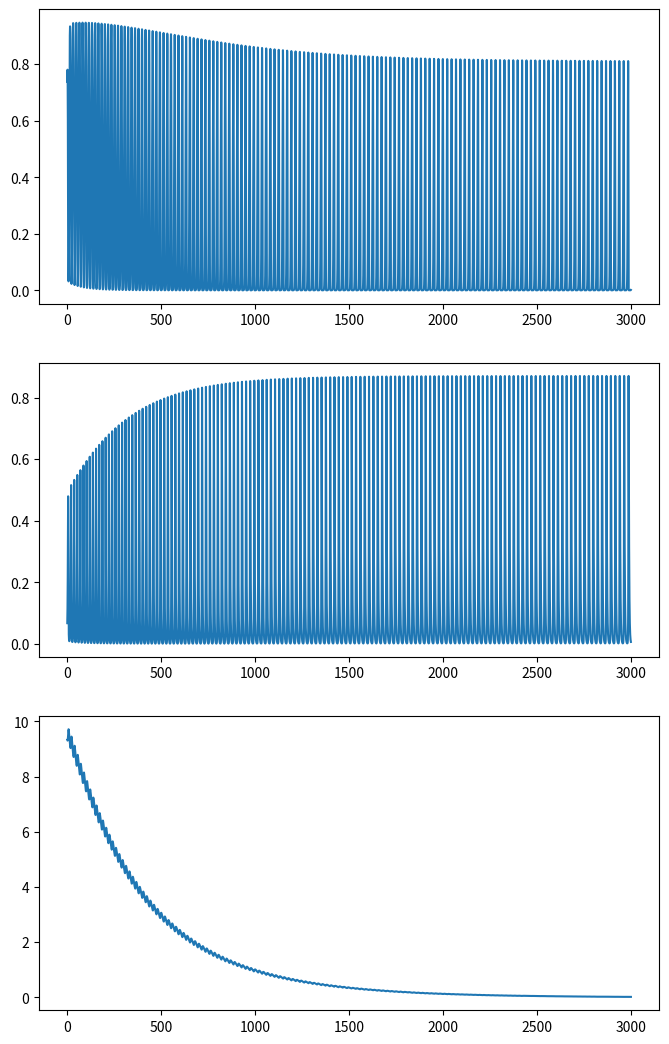
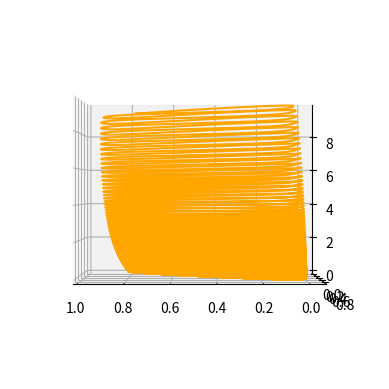

The script that saved these images, in order:
# -*- coding: utf-8 -*-
"""
Created on Mon May 15 09:23:45 2023

[redacted]
"""
import numpy as np
import matplotlib.pyplot as plt
from scipy.integrate import odeint


def func_lorenz(x, t, params):
    if params.size == 0:
        sigma = 10
        rho = 28
        beta = 8 / 3
    else:
        sigma = params[0]
        rho = params[1]
        beta = params[2]
    dxdt = []

    dxdt.append(sigma * (x[1] - x[0]))
    dxdt.append(x[0] * (rho - x[2]) - x[1])
    dxdt.append(x[0] * x[1] - beta * x[2])

    return np.array(dxdt)

def func_rossler(x, t, params):
    if params.size == 0:
        a = 0.2
        b = 0.2
        c = 5.7
    else:
        a = params[0]
        b = params[1]
        c = params[2]
    dxdt = []
    
    dxdt.append( - (x[1] + x[2]) )
    dxdt.append( x[0] + a * x[1] )
    dxdt.append( b + x[2] * (x[0] - c) )
    
    return np.array(dxdt)
    

def func_foodchain(x, t, params):
    if params.size == 0:
        k = 0.94
        yc = 1.7
        yp = 5.0
    else:
        k = params[0]
        yc = params[1]
        yp = params[2]
        
    xc = 0.4
    xp = 0.08
    r0 = 0.16129
    c0 = 0.5
    
    dxdt = []
    dxdt.append( x[0] * (1 - x[0] / k) - xc * yc * x[1] * x[0] / (x[0] + r0) )
    dxdt.append(xc * x[1] * (yc * x[0] / (x[0] + r0) - 1) - xp * yp * x[2] * x[1] / (x[1] + c0))
    dxdt.append(xp * x[2] * (yp * x[1] / (x[1] + c0) - 1))
    
    return np.array(dxdt)

def func_hastings(x, t, params):
    if params.size == 0:
        a1 = 5
        a2 = 0.1
        b1 = 3
        b2 = 2
        d1 = 0.4
        d2 = 0.01
    else:
        a1 = params[0]
        a2 = params[1]
        b1 = params[2]
        b2 = params[3]
        d1 = params[4]
        d2 = params[5]
    
    dxdt = []
    dxdt.append( x[0] * (1 - x[0]) - a1 * x[0] / (b1 * x[0] + 1) * x[1] )
    dxdt.append( a1 * x[0] / (b1 * x[0] + 1) * x[1] - a2 * x[1] / (b2 * x[1] + 1) * x[2] - d1 * x[1] )
    dxdt.append( a2 * x[1] / (b2 * x[1] + 1) * x[2] - d2 * x[2]  )
    
    return np.array(dxdt)

def func_lotka_volterra(x, t, params):
    # sprott: Chaos in low-dimensional Lotka–Volterra models of competition
    r_i = [1, 0.72, 1.53, 1.27]
    a_ij = np.array([[1, 1.09, 1.52, 0], [0, 1, 0.44, 1.36], [2.33, 0, 1, 0.47], [1.21, 0.51, 0.35, 1]])
    
    dxdt = []
    dxdt.append(r_i[0] * x[0] * (1 - (a_ij[0, 0] * x[0] + a_ij[0, 1] * x[1] + a_ij[0, 2] * x[2] + a_ij[0, 3] * x[3])))
    dxdt.append(r_i[1] * x[1] * (1 - (a_ij[1, 0] * x[0] + a_ij[1, 1] * x[1] + a_ij[1, 2] * x[2] + a_ij[1, 3] * x[3])))
    dxdt.append(r_i[2] * x[2] * (1 - (a_ij[2, 0] * x[0] + a_ij[2, 1] * x[1] + a_ij[2, 2] * x[2] + a_ij[2, 3] * x[3])))
    dxdt.append(r_i[3] * x[3] * (1 - (a_ij[3, 0] * x[0] + a_ij[3, 1] * x[1] + a_ij[3, 2] * x[2] + a_ij[3, 3] * x[3])))
    
    return np.array(dxdt)
    
def func_rikitake(x, t, params):
    # https://www.sciencedirect.com/science/article/pii/S0167278908003849
    
    if params.size == 0:
        mu = 2
        a = 5
    else:
        mu = params[0]
        a = params[1]

    return np.array([- mu * x[0] + x[2] * x[1], - mu * x[1] + x[0] * (x[2] - a), 1 - x[0] * x[1]])

def func_aizawa(x, t, params):
    if params.size == 0:
        a = 0.95
        b = 0.7
        c = 0.6
        d = 3.5
        e = 0.25
        f = 0.1
    else:
        a = params[0]
        b = params[1]
        c = params[2]
        d = params[3]
        e = params[4]
        f = params[5]
    
    dxdt = []
    dxdt.append( (x[2] - b) * x[0] - d * x[1] )
    dxdt.append( d * x[0] + (x[2] - b) * x[1] )
    dxdt.append( c + a * x[2] - x[2] ** 3 / 3 - (x[0] ** 2 + x[1] ** 2) * (1 + e * x[2]) + f * x[2] * x[0] ** 3)
    
    return np.array(dxdt)

def func_bouali2(x, t, params):
    # https://link.springer.com/article/10.1007/s11071-012-0625-6
    if params.size == 0:
        alpha = 0.3
        beta = 0.05
        a = 4
        b = 1
        c = 1.5
        s = 1
    else:
        alpha = params[0]
        beta = params[1]
        a = params[2]
        b = params[3]
        c = params[4]
        s = params[5]
    
    dxdt = []
    dxdt.append( x[0] * (a - x[1]) + alpha * x[2] )
    dxdt.append( - x[1] * (b - x[0] ** 2) )
    dxdt.append( -x[0] * (c - s * x[2]) - beta * x[2] )
    
    return np.array(dxdt)

def func_bouali3(x, t, params):
    # https://arxiv.org/ftp/arxiv/papers/1311/1311.6128.pdf
    if params.size == 0:
        alpha = 3
        beta = 2.2
        gamma = 1
        mu = 0.001
    else:
        alpha = params[0]
        beta = params[1]
        gamma = params[2]
        mu = params[3]

    dxdt = []
    dxdt.append( alpha * x[0] * (1 - x[1]) - beta * x[2] )
    dxdt.append( - gamma * x[1] * (1 - x[0] ** 2)  )
    dxdt.append( mu * x[0] )
    
    return np.array(dxdt)


def func_wang(x, t, params):
    return np.array([x[0] - x[1] * x[2], 
                     x[0] - x[1] + x[0] * x[2], 
                     - 3 * x[2] + x[0] * x[1] ])


def func_sprott(x, t, params):
    # https://journals.aps.org/pre/pdf/10.1103/PhysRevE.50.R647
    # index (params) represents different chaotic sprott systems.
    index = params[0]
    
    if index == 0:
        # also called Nose–Hoover system
        return np.array([x[1], -x[0] + x[1] * x[2], 1 - x[1] ** 2])
    elif index == 1:
        return np.array([x[1] * x[2], x[0] - x[1], 1 - x[0] * x[1]])
    elif index == 2:
        return np.array([x[1] * x[2], x[0] - x[1], 1 - x[0] ** 2])
    elif index == 3:
        return np.array([-x[1], x[0] + x[2],  x[0] * x[2] + 3 * x[1] ** 2] )
    elif index == 4:
        return np.array([x[1] * x[2], x[0] ** 2 - x[1], 1 - 4 * x[0]])
    elif index == 5:
        return np.array([x[1] + x[2], - x[0] + x[1] / 2, x[0] ** 2 - x[2]])
    elif index == 6:
        return np.array([0.4 * x[0] + x[2], x[0] * x[2] - x[1], - x[0] + x[1]])
    elif index == 7:
        return np.array([-x[1] + x[2] ** 2, x[0] + x[1] / 2, x[0] - x[2]])
    elif index == 8:
        return np.array([-0.2 * x[1], x[0] + x[2], x[0] + x[1] ** 2 - x[2]])
    elif index == 9:
        return np.array([2 * x[2], - 2 * x[1] + x[2], - x[0] + x[1] + x[1] ** 2])
    elif index == 10:
        return np.array([x[0] * x[1] - x[2], x[0] - x[1], x[0] + 0.3 * x[2]])
    elif index == 11:
        return np.array([x[1] + 3.9 * x[2], 0.9 * x[0] ** 2 - x[1], 1 - x[0]])
    elif index == 12:
        return np.array([ - x[2], -x[0] ** 2 - x[1], 1.7 + 1.7 * x[0] + x[1] ])
    elif index == 13:
        return np.array([ - 2 * x[1], x[0] + x[2] ** 2, 1 + x[1] - 2 * x[2] ])
    elif index == 14:
        return np.array([ x[1], x[0] - x[2], x[0] + x[0] * x[2] + 2.7 * x[1] ])
    elif index == 15:
        return np.array([2.7 * x[1] + x[2], - x[0] + x[1] ** 2, x[0] + x[1]])
    # 1
    elif index == 16:
        return np.array([-x[2], x[0]-x[1], 3.1 * x[0] + x[1] ** 2 + 0.5 * x[2]])
    elif index == 17:
        return np.array([0.9-x[1], 0.4+x[2], x[0] * x[1] - x[2]])
    elif index == 18:
        return np.array([-x[0]-4 * x[1], x[0] + x[2] ** 2, 1 + x[0]])
    else:
        print('inedx exceeds the number of systems!')
    

def func_chua(x, t, params):
    if params.size == 0:
        alpha = 15.6
        gamma = 1
        beta = 28
    else:
        alpha = params[0]
        gamma = params[1]
        beta = params[2]
    
    mu0 = -1.143
    mu1 = -0.714
    
    ht = mu1 * x[0] + 0.5 * (mu0 - mu1) * (np.abs(x[0] + 1) - np.abs(x[0] - 1))

    dxdt =  []
    
    dxdt.append( alpha * (x[1] - x[0] - ht) )
    dxdt.append(gamma * (x[0] - x[1] + x[2]))
    dxdt.append(- beta * x[1])
    
    return np.array(dxdt)

def func_dadras(x, t, params):
    # https://www.dynamicmath.xyz/strange-attractors/
    if params.size == 0:
        a = 3.0
        b = 2.7
        c = 1.7
        d = 2.0
        e = 9.0
    else:
        a = params[0]
        b = params[1]
        c = params[2]
        d = params[3]
        e = params[4]
        
    return np.array([x[1] - a * x[0] + b * x[1] * x[2],
                     c * x[1] - x[0] * x[2] + x[2],
                     d * x[0] * x[1] - e * x[2]])

def func_four_wing(x, t, params):
    # https://www.dynamicmath.xyz/strange-attractors/
    if params.size == 0:
        a = 0.2
        b = 0.01
        c = -0.4
    else:
        a = params[0]
        b = params[1]
        c = params[2]
        
    return np.array([a * x[0] + x[1] * x[2], 
                     b * x[0] + c * x[1] - x[0] * x[2],
                     -x[2] - x[0] * x[1]])

def rk4(f, x0, t, params=np.array([])):
    n = len(t)
    x = np.zeros((n, len(x0)))
    x[0] = x0
    
    h = t[1] - t[0]
    
    for i in range(n-1):
        if len(params.shape) > 1:
            params_step = params[i, :]
        else:
            params_step = params
        k1 = f(x[i], t[i], params_step)
        k2 = f(x[i] + k1 * h / 2., t[i] + h / 2., params_step)
        k3 = f(x[i] + k2 * h / 2., t[i] + h / 2., params_step)
        k4 = f(x[i] + k3 * h, t[i] + h, params_step)
        x[i+1] = x[i] + (h / 6.) * (k1 + 2 * k2 + 2 * k3 + k4)
        
    return x


if __name__ == '__main__':
    print('chaotic systems')
    
    #################### generate lorenz
    # dt = 0.01
    # t_end = 100
    # t_all = np.arange(0, t_end, dt)
    # x0 = [28 * np.random.rand()-14, 30 * np.random.rand()-15, 20 * np.random.rand()]

    # ts = rk4(func_lorenz, x0, t_all, params=np.array([10, 28, 8 / 3])) 
    
    # fig, ax = plt.subplots(3, 1, figsize=(8, 13))
    # ax[0].plot(t_all, ts[:, 0])
    # ax[1].plot(t_all, ts[:, 1])
    # ax[2].plot(t_all, ts[:, 2])
    
    #################### generate rossler
    # dt = 0.01
    # t_end = 100
    # t_all = np.arange(0, t_end, dt)
    # x0 = [28 * np.random.rand()-14, 30 * np.random.rand()-15, 20 * np.random.rand()]

    # ts = rk4(func_rossler, x0, t_all, params=np.array([0.2, 0.2, 5.7]))
    
    # fig, ax = plt.subplots(3, 1, figsize=(8, 13))
    # ax[0].plot(t_all, ts[:, 0])
    # ax[1].plot(t_all, ts[:, 1])
    # ax[2].plot(t_all, ts[:, 2])
    
    #################### generate foodchain
    # dt = 0.01
    # t_end = 3000
    # t_all = np.arange(0, t_end, dt)
    # x0 = [0.4 * np.random.rand() + 0.6, 0.4 * np.random.rand() - 0.15, 0.5 * np.random.rand() + 0.3]

    # ts = rk4(func_foodchain, x0, t_all, params=np.array([0.94, 1.7, 5.0]))
    # # ts = rk4(func_foodchain, x0, t_all, params=np.array([0.94, 2.009, 2.876]))
    
    # fig, ax = plt.subplots(3, 1, figsize=(8, 13))
    
    # ax[0].plot(t_all, ts[:, 0])
    # ax[1].plot(t_all, ts[:, 1])
    # ax[2].plot(t_all, ts[:, 2])
    
    # plt.show()
    
    # fig, ax = plt.subplots(3, 1, figsize=(8, 13))
    
    # plot_length = 20000
    # ax[0].plot(t_all[:plot_length], ts[:plot_length, 0])
    # ax[1].plot(t_all[:plot_length], ts[:plot_length, 1])
    # ax[2].plot(t_all[:plot_length], ts[:plot_length, 2])
    
    # plt.show()
    
    # ax = plt.figure().add_subplot(projection='3d')
    # ax.plot(ts[:, 0], ts[:, 1], ts[:, 2], color='orange')
    
    # plt.show()
    
    #################### generate hastings
    dt = 0.01
    t_end = 3000
    t_all = np.arange(0, t_end, dt)
    x0 = [(0.8 - 0.5) * np.random.rand() + 0.5, 0.3 * np.random.rand(), (10 - 8) * np.random.rand() + 8]

    # ts = rk4(func_hastings, x0, t_all, params=np.array([5, 0.1, 3, 2, 0.4, 0.01])) # original
    ts = rk4(func_hastings, x0, t_all, params=np.array([7, 0.1, 3, 2, 0.4, 0.01]))
    
    fig, ax = plt.subplots(3, 1, figsize=(8, 13))
    
    ax[0].plot(t_all, ts[:, 0])
    ax[1].plot(t_all, ts[:, 1])
    ax[2].plot(t_all, ts[:, 2])
    
    plt.show()
    
    ax = plt.figure().add_subplot(projection='3d')
    ax.plot(ts[:, 0], ts[:, 1], ts[:, 2], color='orange')
    
    ax.view_init(0, 90)
    
    plt.show()
    
    #################### generate lotka-volterra
    # dt = 0.01
    # t_end = 1000
    # t_all = np.arange(0, t_end, dt)
    # x0 = [(0.5 - 0.2) * np.random.rand() + 0.2, (0.5 - 0.2) * np.random.rand() + 0.2, 
    #       (0.5 - 0.2) * np.random.rand() + 0.2, (0.5 - 0.2) * np.random.rand() + 0.2]

    # ts = rk4(func_lotka_volterra, x0, t_all, params=np.array([1]))
    
    # fig, ax = plt.subplots(3, 1, figsize=(8, 13))
    
    # ax[0].plot(t_all, ts[:, 0])
    # ax[1].plot(t_all, ts[:, 1])
    # ax[2].plot(t_all, ts[:, 2])
    
    # plt.show()
    
    # ax = plt.figure().add_subplot(projection='3d')
    # ax.plot(ts[:, 0], ts[:, 1], ts[:, 2], color='orange')
    
    # plt.show()

    

































































